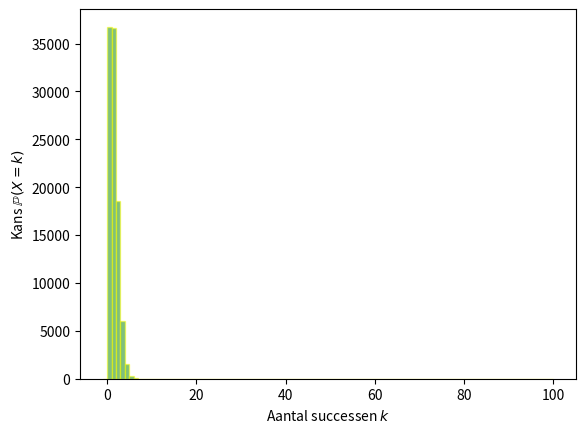

Reproduce this figure in Python.
import functools

import matplotlib.pyplot as plt
import numpy as np

import matplotlib.animation as animation

# Setting up a random number generator with a fixed state for reproducibility.
rng = np.random.default_rng(seed=19680801)
# Fixing bin edges.
HIST_BINS = np.linspace(-1, 100, 102)
sample_size = 100_000

# Histogram our data with numpy.
data = rng.poisson(1, sample_size)
n, _ = np.histogram(data, HIST_BINS)

def animate(frame_number, bar_container):
    # Simulate new data coming in.
    data = rng.poisson(frame_number + 1, sample_size)
    n, _ = np.histogram(data, HIST_BINS)
    ax.set_title("Kansverdeling voor $X \sim$ Poisson$(\lambda$ = %d)" % (frame_number+1))
    # ax.set_ylim(0, 1.5 / (.6*frame_number + 1))
    max_height = 0
    for count, rect in zip(n, bar_container.patches):
        rect.set_height(count / sample_size)
        max_height = max(max_height, count / sample_size)

    ax.set_ylim(top=1.1*max_height)
    return bar_container.patches

# Output generated via `matplotlib.animation.Animation.to_jshtml`.
fig, ax = plt.subplots()
_, _, bar_container = ax.hist(data, HIST_BINS, lw=1,
                              ec="yellow", fc="green", alpha=0.5)
# ax.set_ylim(top=.5)  # set safe limit to ensure that all data is visible.
# ax.set_title("Poissonverdeling voor verschillende $\lambda$")
ax.set_xlabel("Aantal successen $k$")
ax.set_ylabel("Kans $\mathbb{P}(X = k)$")
anim = functools.partial(animate, bar_container=bar_container)
ani = animation.FuncAnimation(fig, anim, interval=500, frames=50)

plt.show()
